Run: headless pygame with SDL's dummy video driver; simulated clock (each Clock.tick advances the game by its frame time, no real sleeping); random seed 0; keys injected as events and as key.get_pressed() state; no mouse input.
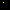
Frame 1 of 1 · flips 1–60 · no input (game ended)

The pygame program that drew these frames:

import pygame
from random import *
import time
import itertools
import sys
import math

pygame.init()
sys.setrecursionlimit(3000)

class Snake:
    heading = 0 # 0: Right, 1: Up, 2: Left, 3: Down
    snakeParts = []
    dirs = [[1,0],[0,-1],[-1,0],[0,1]] #Directions corresponding to Heading Vals
    speed = 1
    partSize = 0
    foodPosition = []
    def __init__(self,speed,allP,gridBSize):
        self.snakeParts = [[3,3]]
        self.heading = 0
        self.partSize = gridBSize
        self.foodPosition = self.getFoodPos(allP,self.snakeParts)
    
    def move_forw(self,allPos):
        head = self.snakeParts[0][:]
        head[0]+=self.speed*self.dirs[self.heading][0]
        head[1]+=self.speed*self.dirs[self.heading][1]
        if head == self.foodPosition:
            self.foodPosition = self.getFoodPos(allPos,self.snakeParts)
        else:
            self.snakeParts.pop()
        self.snakeParts=[head]+self.snakeParts

    def draw_snake_food(self,display):
        display.fill((0,0,0))
        for part in self.snakeParts:
            pygame.draw.rect(display,(0,255,0), (part[0]*self.partSize,part[1]*self.partSize,
                                                     self.partSize,self.partSize))
        pygame.draw.rect(display,(255,255,0), (self.foodPosition[0]*self.partSize,self.foodPosition[1]*self.partSize,
                                              self.partSize,self.partSize))
                                              
            
            
    def change_heading(self,key):
        if key==pygame.K_RIGHT:
            self.heading = 0
        elif key==pygame.K_UP:
            self.heading = 1
        elif key==pygame.K_LEFT:
            self.heading = 2
        elif key==pygame.K_DOWN:
            self.heading = 3

    def getFoodPos(self,allPositions,posTaken):
        allPo = allPositions[:]
        shuffle(allPo)
        for pos in allPo:
            if pos not in posTaken:
                return [pos[0],pos[1]]
        return [0,0] #no positions left. perfect snake.

    def containsDups(self, lis):
        for i in range(len(lis)-1):
            if lis[i] in lis[i+1:]:
                return True
        return False

    def check_death(self, gX, gY):
        head = self.snakeParts[0]
        if self.containsDups(self.snakeParts):
            return True
        elif [head[0]+self.speed*self.dirs[self.heading][0],head[1]+self.speed*self.dirs[self.heading][1]] in self.snakeParts:
            return True
        elif not (0<=head[0]<gX and 0<=head[1]<gY):
            return True
        else:
            return False

gridX = 10
gridY = 10
gridBSize= 1
screen = pygame.display.set_mode([gridX*gridBSize,gridY*gridBSize])

hCycle = [-1 for i in range(gridX*gridY)]
hCycle[0] = 0
def HamiltonianCyc(k):
    global hCycle
    if k == len(hCycle)-1:
        return isConnected(hCycle[k],0)

    for nextNode in range(len(hCycle)):
        if isConnected(nextNode,k):
            hCycle[k+1]=nextNode
            if HamiltonianCyc(k+1):
                return True

            hCycle[k+1] = -1
            
    return False
    

def isConnected(n,k):
    global hCycle,gridX
    if hCycle[k]<0: return False
    elif n == 0 or  math.log2(n)%1 ==0:
        return ((n==hCycle[k]-1) or (n==hCycle[k]+gridX)
                or (n == hCycle[k]-gridX)) and (n not in hCycle[:k])
    elif math.log2(n+1)%1 ==0:
        return ((n==hCycle[k]+1) or (n==hCycle[k]+gridX)
                or (n == hCycle[k]-gridX)) and (n not in hCycle[:k])
    else:
        return ((n==hCycle[k]+1) or (n==hCycle[k]-1) or (n==hCycle[k]+gridX)
                or (n == hCycle[k]-gridX)) and (n not in hCycle[:k])

allPos = []
for y in range(gridY):
    for x in range(gridX):
        allPos.append([x,y])


mySnake = Snake(1,allPos,gridBSize)
running = True
while running:
    for event in pygame.event.get():
        if event.type == pygame.QUIT:
            running = False
        elif event.type == pygame.KEYUP:
            mySnake.change_heading(event.key)
    if mySnake.check_death(gridX,gridY):
        running=False
    mySnake.move_forw(allPos)
    mySnake.draw_snake_food(screen)
    pygame.draw.rect(screen,(255,255,255), (40,0, 20, 20))

    time.sleep(0.04)
    pygame.display.flip()
pygame.quit()
